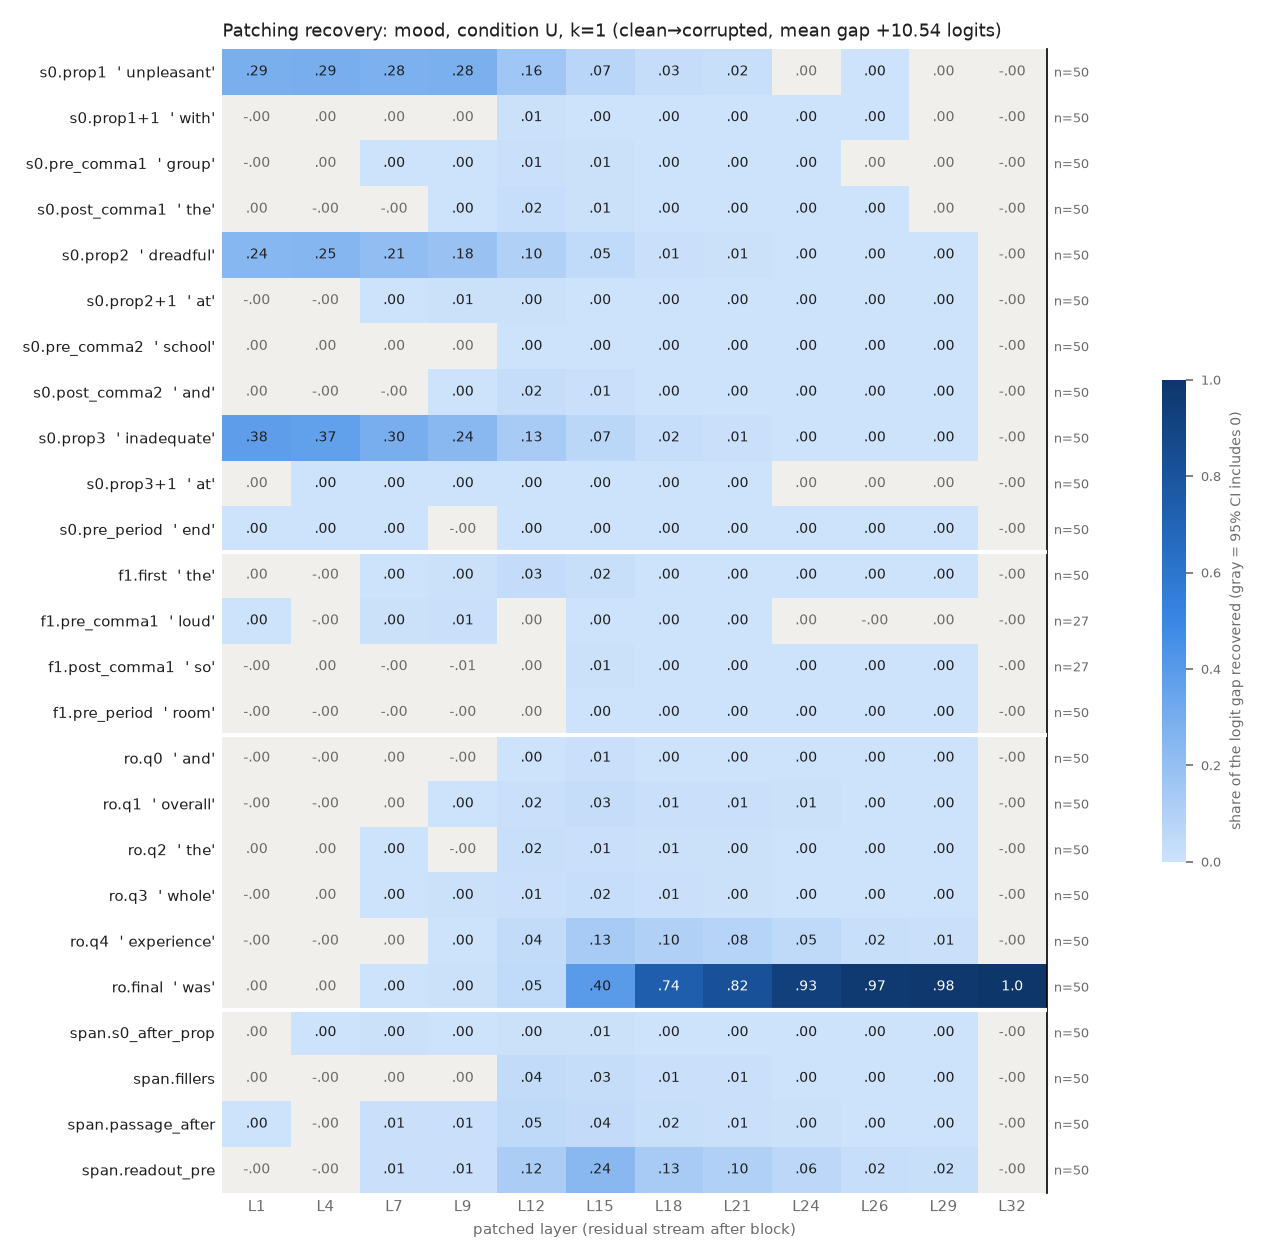

Values plotted in this chart, from the file beside it:
row, example, layer, recovery, ci_lo, ci_hi, n_pairs
s0.prop1, unpleasant, 1, 0.2863, 0.2506, 0.3251, 50
s0.prop1, unpleasant, 4, 0.2896, 0.2544, 0.3288, 50
s0.prop1, unpleasant, 7, 0.2787, 0.2431, 0.318, 50
s0.prop1, unpleasant, 9, 0.2845, 0.2462, 0.3254, 50
s0.prop1, unpleasant, 12, 0.1616, 0.1383, 0.1854, 50
s0.prop1, unpleasant, 15, 0.07154, 0.0602, 0.08324, 50
s0.prop1, unpleasant, 18, 0.02899, 0.02418, 0.03392, 50
s0.prop1, unpleasant, 21, 0.01567, 0.01315, 0.01841, 50
s0.prop1, unpleasant, 24, 0.0002348, -0.0001248, 0.0006114, 50
s0.prop1, unpleasant, 26, 0.0003395, 2.0791960546853155e-06, 0.0006926, 50
s0.prop1, unpleasant, 29, 6.269838888979625e-05, -4.759861631206587e-05, 0.0001748, 50
s0.prop1, unpleasant, 32, -5.4303125662390654e-08, -6.931595520237201e-07, 5.474358433649798e-07, 50
s0.prop1+1, with, 1, -0.0003473, -0.0007927, 4.795666342026325e-05, 50
s0.prop1+1, with, 4, 0.0005588, -0.0008334, 0.001936, 50
s0.prop1+1, with, 7, 0.0007266, -0.001197, 0.002704, 50
s0.prop1+1, with, 9, 0.001165, -0.0002493, 0.002611, 50
s0.prop1+1, with, 12, 0.006708, 0.004736, 0.009007, 50
s0.prop1+1, with, 15, 0.002644, 0.002113, 0.00323, 50
s0.prop1+1, with, 18, 0.001113, 0.000878, 0.00136, 50
s0.prop1+1, with, 21, 0.0009941, 0.0008249, 0.001171, 50
s0.prop1+1, with, 24, 0.0001352, 4.940589999769403e-05, 0.0002298, 50
s0.prop1+1, with, 26, 0.0001238, 3.9260968720358724e-05, 0.0002186, 50
s0.prop1+1, with, 29, 3.0561799122793465e-05, -5.708883620324992e-06, 7.70879841170992e-05, 50
s0.prop1+1, with, 32, -5.4303125662390654e-08, -6.608930485071605e-07, 5.999051834873703e-07, 50
s0.pre_comma1, group, 1, -0.0003112, -0.0007231, 8.740163215810763e-05, 50
s0.pre_comma1, group, 4, 0.0001146, -0.0004355, 0.0006872, 50
s0.pre_comma1, group, 7, 0.001572, 0.0002157, 0.003098, 50
s0.pre_comma1, group, 9, 0.003273, 0.001401, 0.0056, 50
s0.pre_comma1, group, 12, 0.008151, 0.005296, 0.012, 50
s0.pre_comma1, group, 15, 0.005876, 0.004652, 0.007487, 50
s0.pre_comma1, group, 18, 0.003415, 0.002664, 0.004397, 50
s0.pre_comma1, group, 21, 0.001981, 0.001432, 0.002701, 50
s0.pre_comma1, group, 24, 9.666861419999909e-05, 4.4941499983547025e-05, 0.0001448, 50
s0.pre_comma1, group, 26, 2.4242725399879937e-05, -2.919675367294282e-05, 7.767978616553019e-05, 50
s0.pre_comma1, group, 29, 1.374231100096233e-05, -2.2167373977170368e-05, 4.962781132343283e-05, 50
s0.pre_comma1, group, 32, -5.4303125662390654e-08, -6.649851649819109e-07, 5.808812299004316e-07, 50
s0.post_comma1, the, 1, 6.413923182403835e-05, -8.974006490017143e-06, 0.0001365, 50
s0.post_comma1, the, 4, -0.0005227, -0.001127, 4.442056979810086e-05, 50
s0.post_comma1, the, 7, -0.0008977, -0.001674, -9.175102996701431e-05, 50
s0.post_comma1, the, 9, 0.0026, 0.001421, 0.003947, 50
s0.post_comma1, the, 12, 0.02046, 0.0159, 0.02634, 50
s0.post_comma1, the, 15, 0.00591, 0.004986, 0.006962, 50
s0.post_comma1, the, 18, 0.0009706, 0.0007427, 0.001218, 50
s0.post_comma1, the, 21, 0.001205, 0.0009847, 0.001439, 50
s0.post_comma1, the, 24, 0.000145, 2.4454553014429988e-05, 0.0002716, 50
s0.post_comma1, the, 26, 0.0001251, 2.2874989459023312e-05, 0.0002363, 50
s0.post_comma1, the, 29, 4.983216831618716e-06, -3.8895705485553365e-05, 5.078667069316123e-05, 50
s0.post_comma1, the, 32, -5.4303125662390654e-08, -6.982293089989313e-07, 5.842238031482835e-07, 50
s0.prop2, dreadful, 1, 0.243, 0.2113, 0.2799, 50
s0.prop2, dreadful, 4, 0.2471, 0.2153, 0.2837, 50
s0.prop2, dreadful, 7, 0.2097, 0.184, 0.2385, 50
s0.prop2, dreadful, 9, 0.1825, 0.161, 0.2076, 50
s0.prop2, dreadful, 12, 0.1015, 0.0878, 0.1176, 50
s0.prop2, dreadful, 15, 0.04504, 0.0386, 0.05236, 50
s0.prop2, dreadful, 18, 0.01402, 0.01189, 0.01632, 50
s0.prop2, dreadful, 21, 0.007501, 0.006489, 0.008663, 50
s0.prop2, dreadful, 24, 0.0005341, 0.0003999, 0.0006745, 50
s0.prop2, dreadful, 26, 0.0003435, 0.0002343, 0.000465, 50
s0.prop2, dreadful, 29, 0.0002161, 0.0001396, 0.000302, 50
s0.prop2, dreadful, 32, -5.4303125662390654e-08, -6.86791883604232e-07, 6.072241121567341e-07, 50
... 240 more rows
